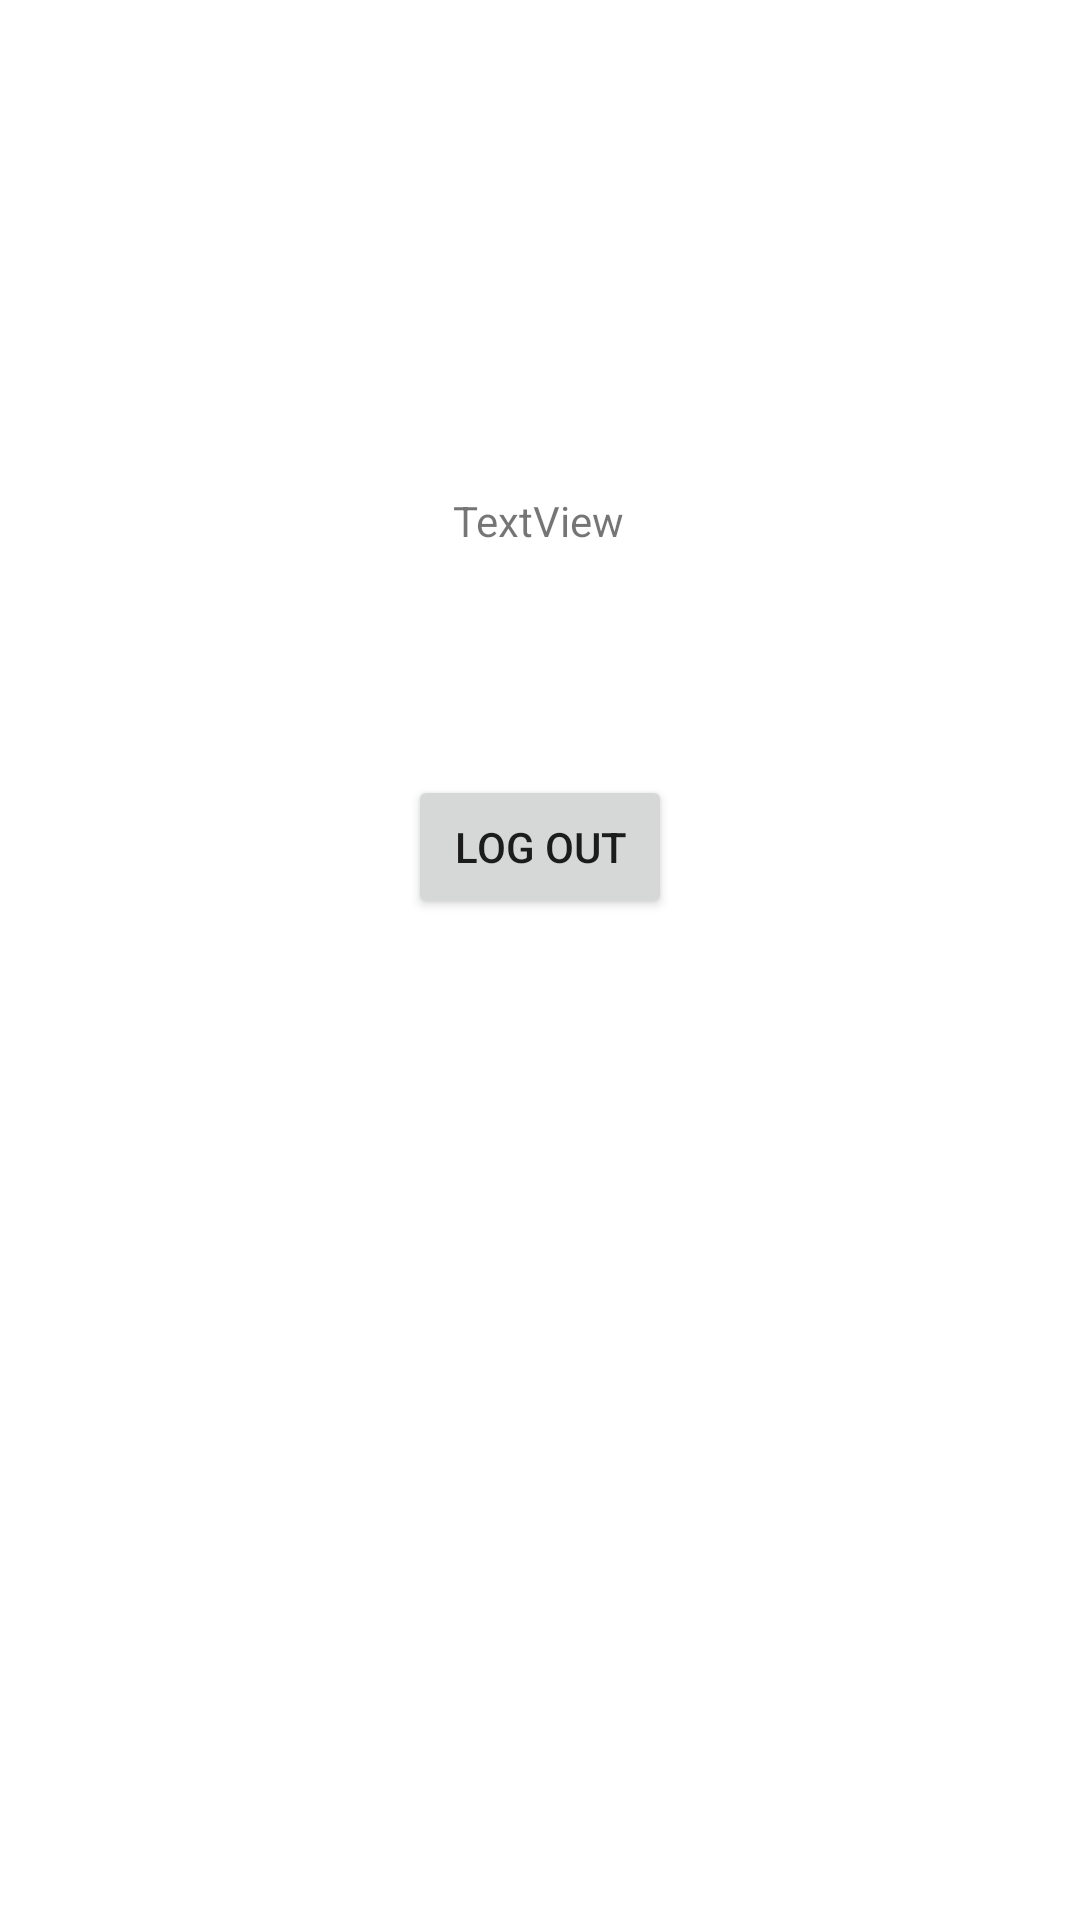

The Android layout XML behind this screen, and the referenced resources:
<!-- AndroidManifest.xml: application theme Theme.GameAppAndroid -->
<!-- res/layout/activity_profile.xml -->
<?xml version="1.0" encoding="utf-8"?>
<androidx.constraintlayout.widget.ConstraintLayout xmlns:android="http://schemas.android.com/apk/res/android"
    xmlns:app="http://schemas.android.com/apk/res-auto"
    xmlns:tools="http://schemas.android.com/tools"
    android:id="@+id/main"
    android:layout_width="match_parent"
    android:layout_height="match_parent"
    tools:context=".ProfileActivity">

    <TextView
        android:id="@+id/textViewEmail"
        android:layout_width="wrap_content"
        android:layout_height="wrap_content"
        android:layout_marginTop="164dp"
        android:text="TextView"
        app:layout_constraintEnd_toEndOf="parent"
        app:layout_constraintHorizontal_bias="0.498"
        app:layout_constraintStart_toStartOf="parent"
        app:layout_constraintTop_toTopOf="parent" />

    <Button
        android:id="@+id/profileButtonLogout"
        android:layout_width="wrap_content"
        android:layout_height="wrap_content"
        android:text="Log out"
        app:layout_constraintBottom_toBottomOf="parent"
        app:layout_constraintEnd_toEndOf="parent"
        app:layout_constraintStart_toStartOf="parent"
        app:layout_constraintTop_toBottomOf="@+id/textViewEmail"
        app:layout_constraintVertical_bias="0.184" />
</androidx.constraintlayout.widget.ConstraintLayout>
<!-- resources referenced by this layout -->
<resources>
  <style name="Theme.GameAppAndroid" parent="Theme.MaterialComponents.DayNight.DarkActionBar">
          
          <item name="colorPrimary">@color/purple_500</item>
          <item name="colorPrimaryVariant">@color/purple_700</item>
          <item name="colorOnPrimary">@color/white</item>
          
          <item name="colorSecondary">@color/teal_200</item>
          <item name="colorSecondaryVariant">@color/teal_700</item>
          <item name="colorOnSecondary">@color/black</item>
          
          <item name="android:statusBarColor">?attr/colorPrimaryVariant</item>
          
      </style>
  <!-- not gathered from this repository: default colours our renderer supplied (Android Studio template values) -->
  <color name="purple_500">#FF6200EE</color>
  <color name="purple_700">#FF3700B3</color>
  <color name="teal_200">#FF03DAC5</color>
  <color name="teal_700">#FF018786</color>
  <color name="black">#FF000000</color>
  <color name="white">#FFFFFFFF</color>
</resources>
